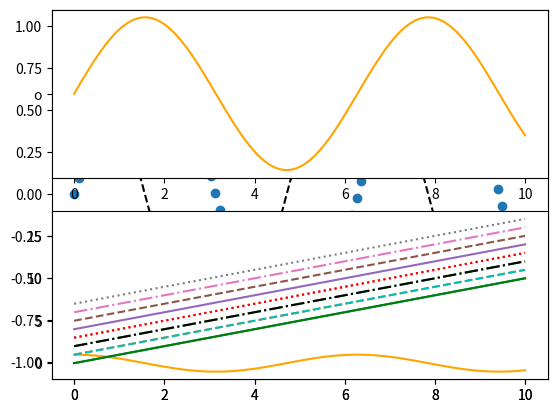
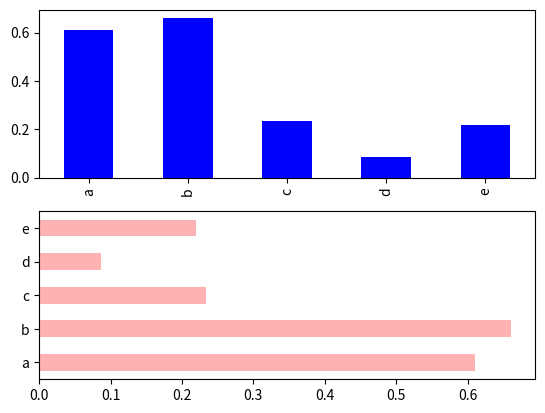
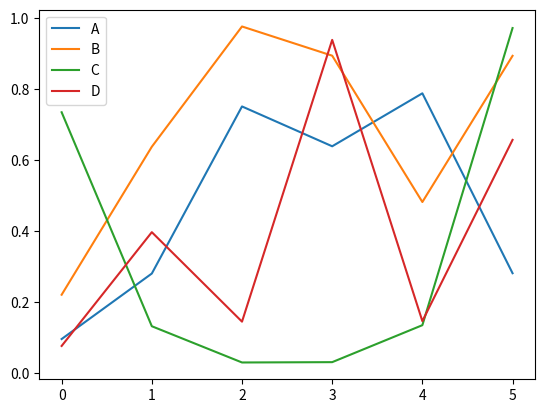

Reproduce these figures in Python, in order.
import matplotlib.pyplot as plt
import pandas as pd
import numpy as np

x = np.linspace(0, 10, 100) #0에서 10까지 균등한 간격으로  100개의 숫자를 만들라는 뜻입니다.
plt.plot(x, np.sin(x),'o')
plt.plot(x, np.cos(x),'--', color='black') 
plt.show()

plt.subplot(2,1,1)
plt.plot(x, np.sin(x),'orange','o')
plt.subplot(2,1,2)
plt.plot(x, np.cos(x), 'orange') 
plt.show()

x = np.linspace(0, 10, 100) 

plt.plot(x, x + 0, linestyle='solid') 
plt.plot(x, x + 1, linestyle='dashed') 
plt.plot(x, x + 2, linestyle='dashdot') 
plt.plot(x, x + 3, linestyle='dotted')
plt.plot(x, x + 0, '-g') # solid green 
plt.plot(x, x + 1, '--c') # dashed cyan 
plt.plot(x, x + 2, '-.k') # dashdot black 
plt.plot(x, x + 3, ':r'); # dotted red
plt.plot(x, x + 4, linestyle='-') # solid 
plt.plot(x, x + 5, linestyle='--') # dashed 
plt.plot(x, x + 6, linestyle='-.') # dashdot 
plt.plot(x, x + 7, linestyle=':'); # dotted
plt.show()

fig, axes = plt.subplots(2, 1)
data = pd.Series(np.random.rand(5), index=list('abcde'))
data.plot(kind='bar', ax=axes[0], color='blue', alpha=1)
data.plot(kind='barh', ax=axes[1], color='red', alpha=0.3)
plt.show()

df = pd.DataFrame(np.random.rand(6,4), columns=pd.Index(['A','B','C','D']))
df.plot(kind='line')
plt.show()